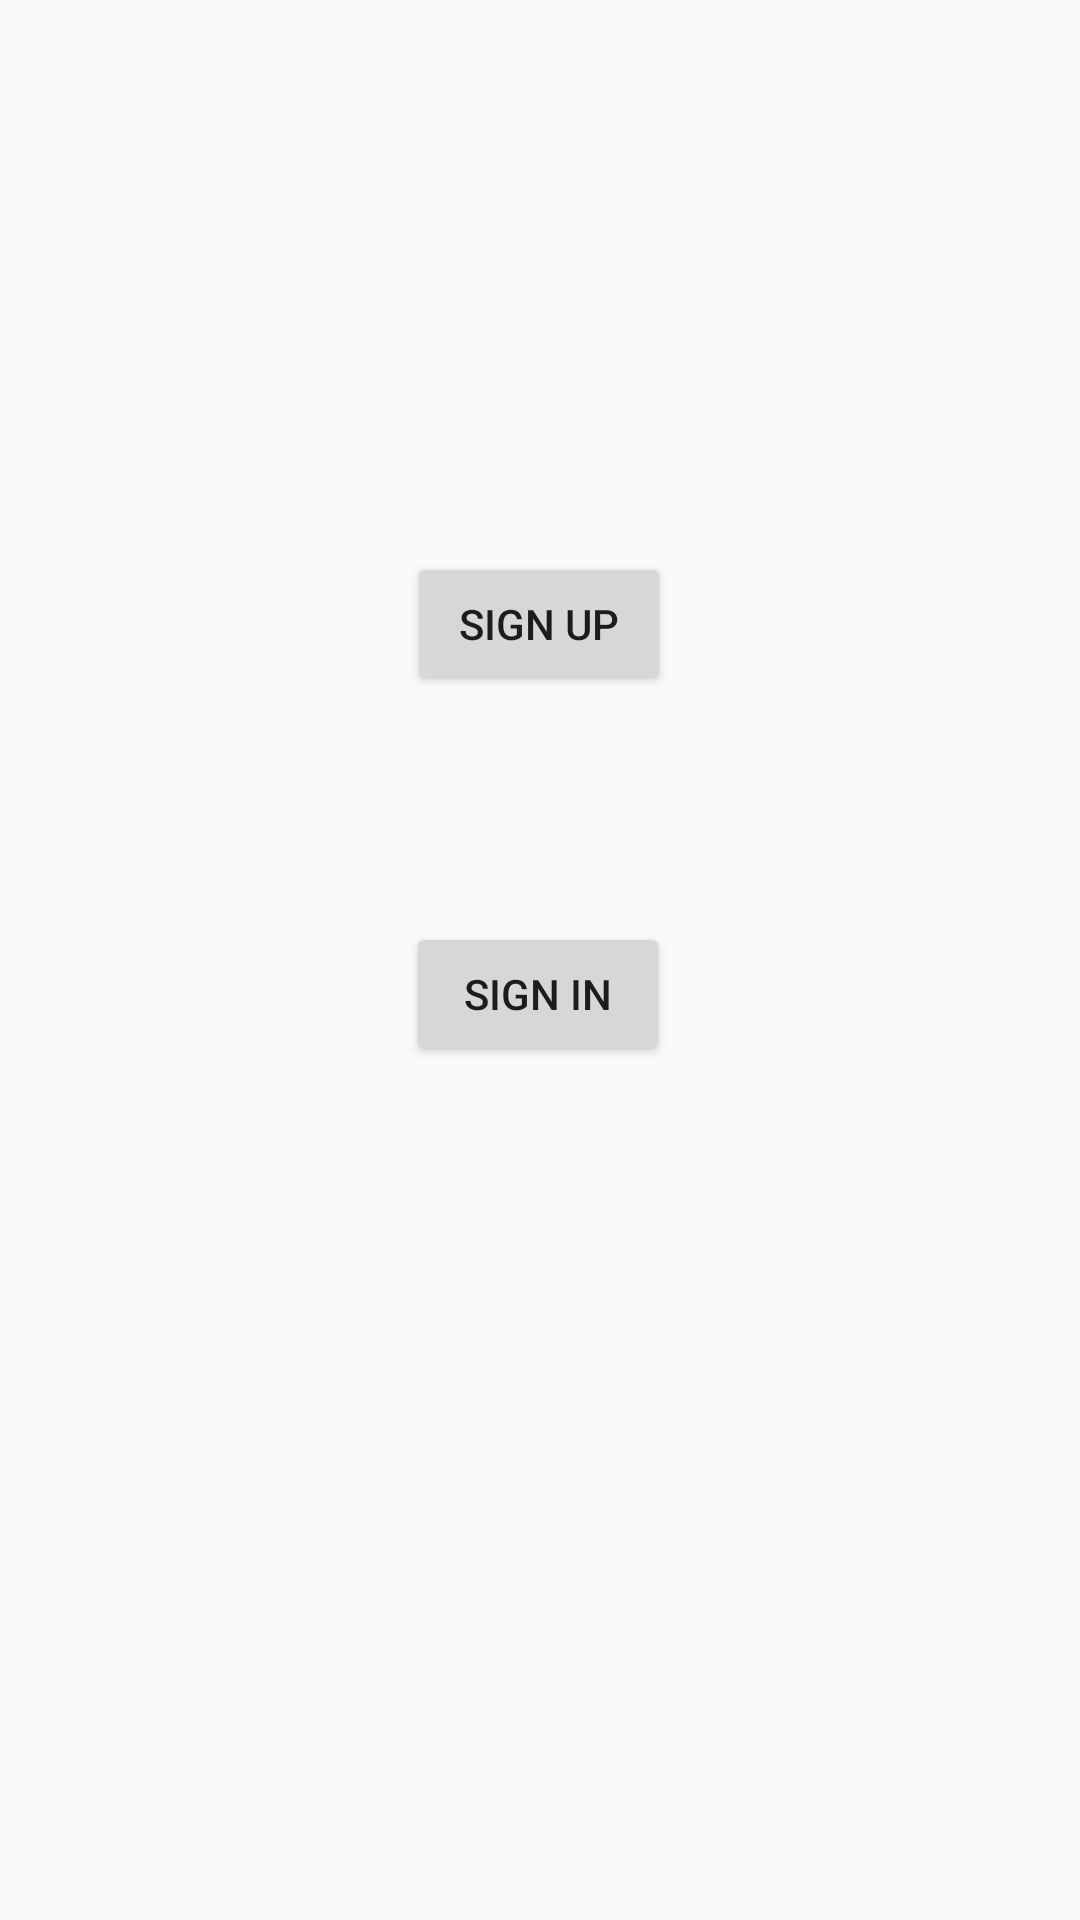

Android layout source for this screen:
<!-- AndroidManifest.xml: application theme AppTheme -->
<!-- res/layout/activity_login.xml -->
<?xml version="1.0" encoding="utf-8"?>
<androidx.constraintlayout.widget.ConstraintLayout xmlns:android="http://schemas.android.com/apk/res/android"
    xmlns:app="http://schemas.android.com/apk/res-auto"
    xmlns:tools="http://schemas.android.com/tools"
    android:layout_width="match_parent"
    android:layout_height="match_parent"
    tools:context=".login.LoginActivity">

    <Button
        android:id="@+id/button"
        android:layout_width="wrap_content"
        android:layout_height="wrap_content"
        android:layout_marginStart="16dp"
        android:layout_marginLeft="16dp"
        android:layout_marginTop="184dp"
        android:layout_marginEnd="16dp"
        android:layout_marginRight="16dp"
        android:onClick="startSignUp"
        android:text="@string/sign_up_button"
        app:layout_constraintEnd_toEndOf="parent"
        app:layout_constraintHorizontal_bias="0.498"
        app:layout_constraintStart_toStartOf="parent"
        app:layout_constraintTop_toTopOf="parent" />

    <Button
        android:id="@+id/button2"
        android:layout_width="wrap_content"
        android:layout_height="wrap_content"
        android:layout_marginTop="16dp"
        android:layout_marginBottom="16dp"
        android:onClick="startSignIn"
        android:text="@string/sign_in_button"
        app:layout_constraintBottom_toBottomOf="parent"
        app:layout_constraintEnd_toEndOf="parent"
        app:layout_constraintHorizontal_bias="0.498"
        app:layout_constraintStart_toStartOf="parent"
        app:layout_constraintTop_toBottomOf="@+id/button"
        app:layout_constraintVertical_bias="0.181" />
</androidx.constraintlayout.widget.ConstraintLayout>
<!-- resources referenced by this layout -->
<resources>
  <string name="sign_in_button">Sign In</string>
  <string name="sign_up_button">Sign Up</string>
  <style name="AppTheme" parent="Theme.AppCompat.Light.DarkActionBar">
          
          <item name="colorPrimary">@color/colorPrimary</item>
          <item name="colorPrimaryDark">@color/colorPrimaryDark</item>
          <item name="colorAccent">@color/colorAccent</item>
      </style>
  <color name="colorPrimary">#6200EE</color>
  <color name="colorPrimaryDark">#3700B3</color>
  <color name="colorAccent">#03DAC5</color>
</resources>
